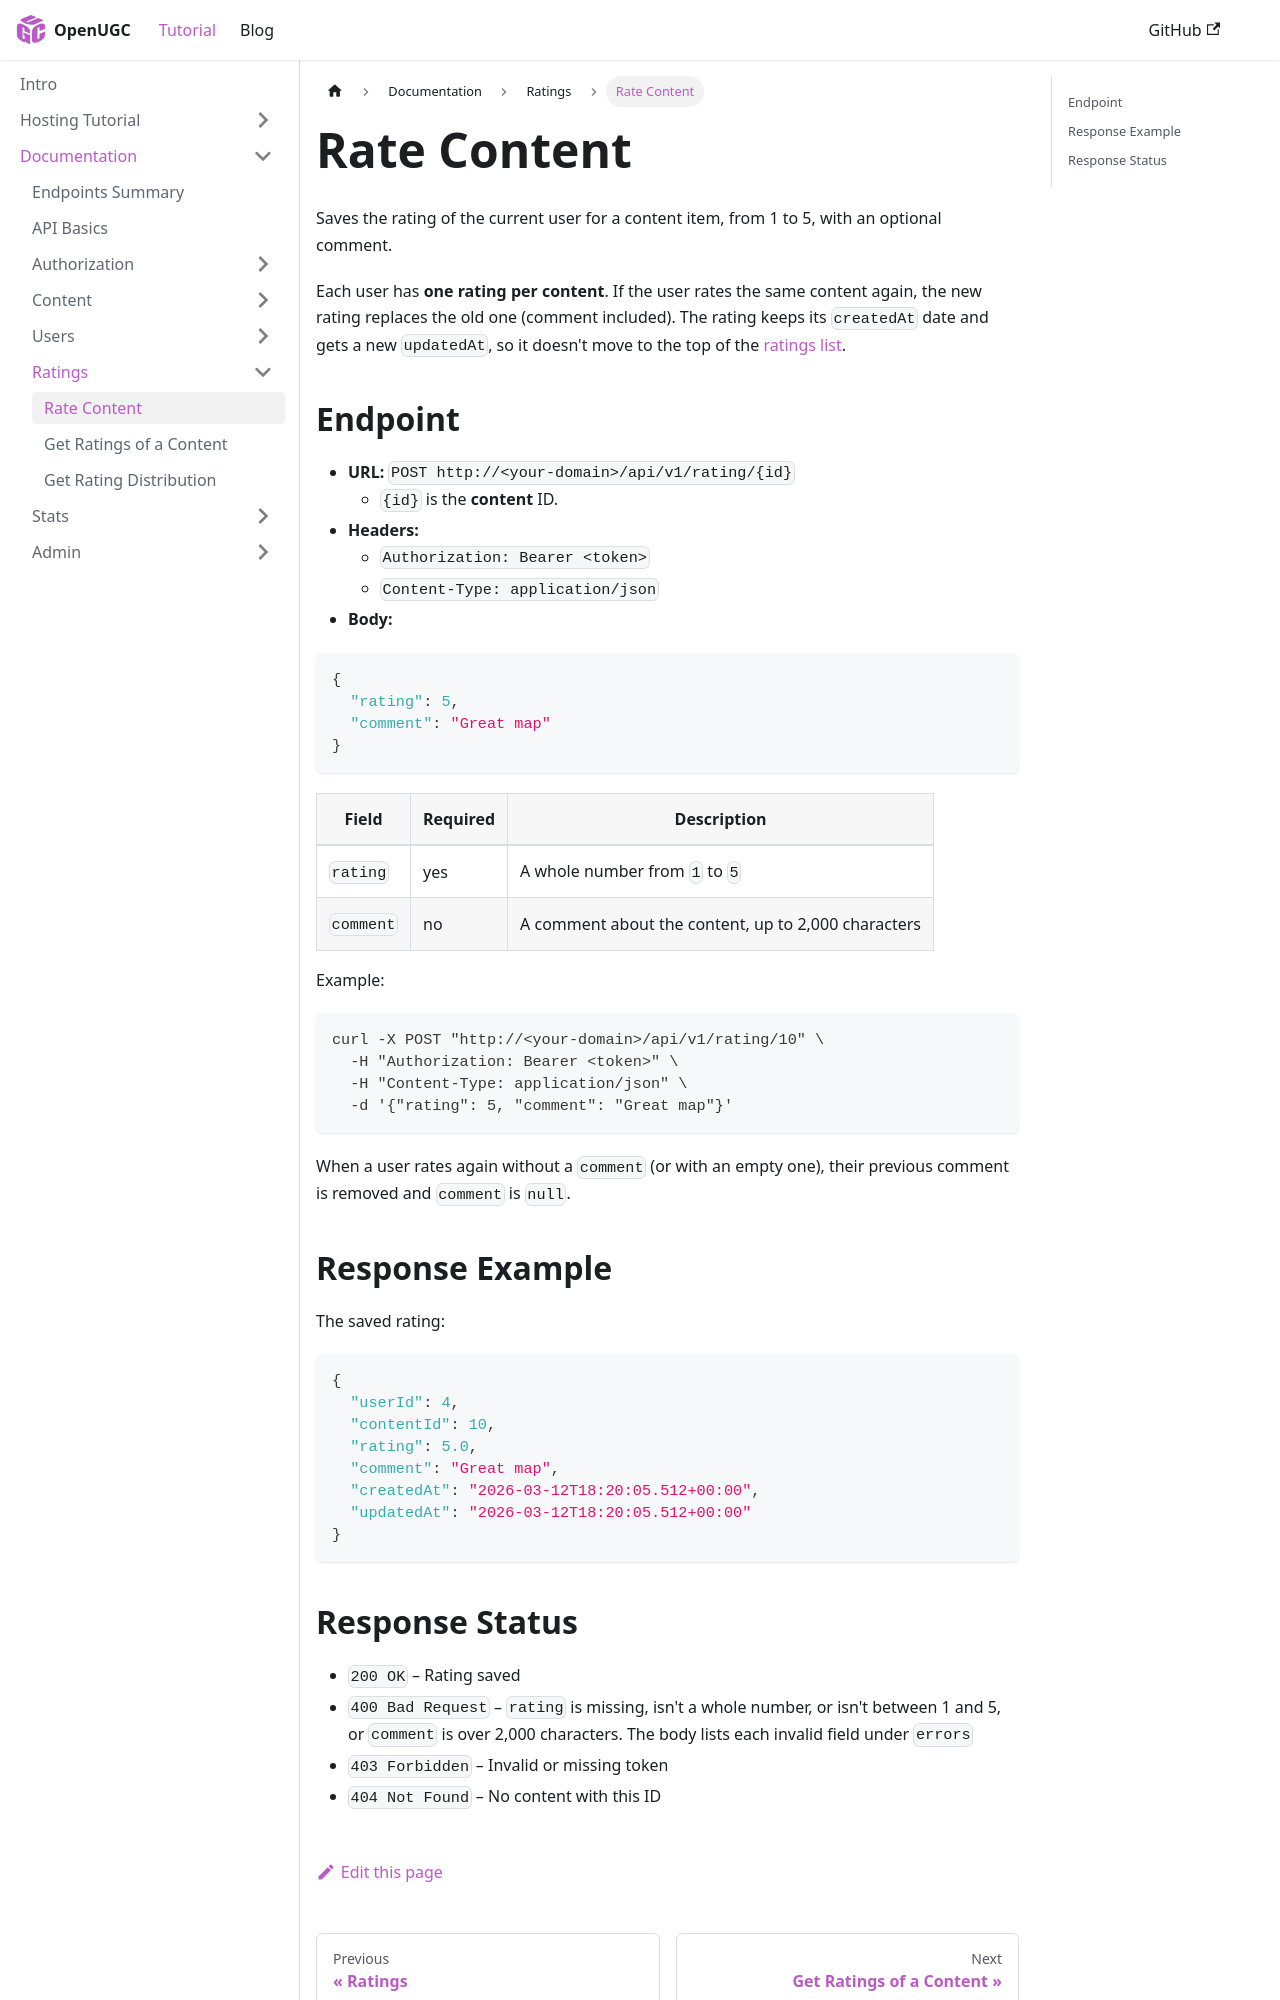

repository: PauloWgDev/OpenUGC · page: docs/documentation/Rating/post_rating/index.html · generator: docusaurus

---
sidebar_position: 1
---

# Rate Content

Saves the rating of the current user for a content item, from 1 to 5, with an optional comment.

Each user has **one rating per content**. If the user rates the same content again, the new rating replaces the old one (comment included). The rating keeps its `createdAt` date and gets a new `updatedAt`, so it doesn't move to the top of the [ratings list](./get_ratings.md).

## Endpoint

- **URL:** `POST http://<your-domain>/api/v1/rating/{id}`
  - `{id}` is the **content** ID.
- **Headers:**
  - `Authorization: Bearer <token>`
  - `Content-Type: application/json`
- **Body:**

```json
{
  "rating": 5,
  "comment": "Great map"
}
```

| Field | Required | Description |
|-------|----------|-------------|
| `rating` | yes | A whole number from `1` to `5` |
| `comment` | no | A comment about the content, up to 2,000 characters |

Example:

```bash
curl -X POST "http://<your-domain>/api/v1/rating/10" \
  -H "Authorization: Bearer <token>" \
  -H "Content-Type: application/json" \
  -d '{"rating": 5, "comment": "Great map"}'
```

When a user rates again without a `comment` (or with an empty one), their previous comment is removed and `comment` is `null`.

## Response Example

The saved rating:

```json
{
  "userId": 4,
  "contentId": 10,
  "rating": 5.0,
  "comment": "Great map",
  "createdAt": "2026-03-12T18:20:05.512+00:00",
  "updatedAt": "2026-03-12T18:20:05.512+00:00"
}
```
